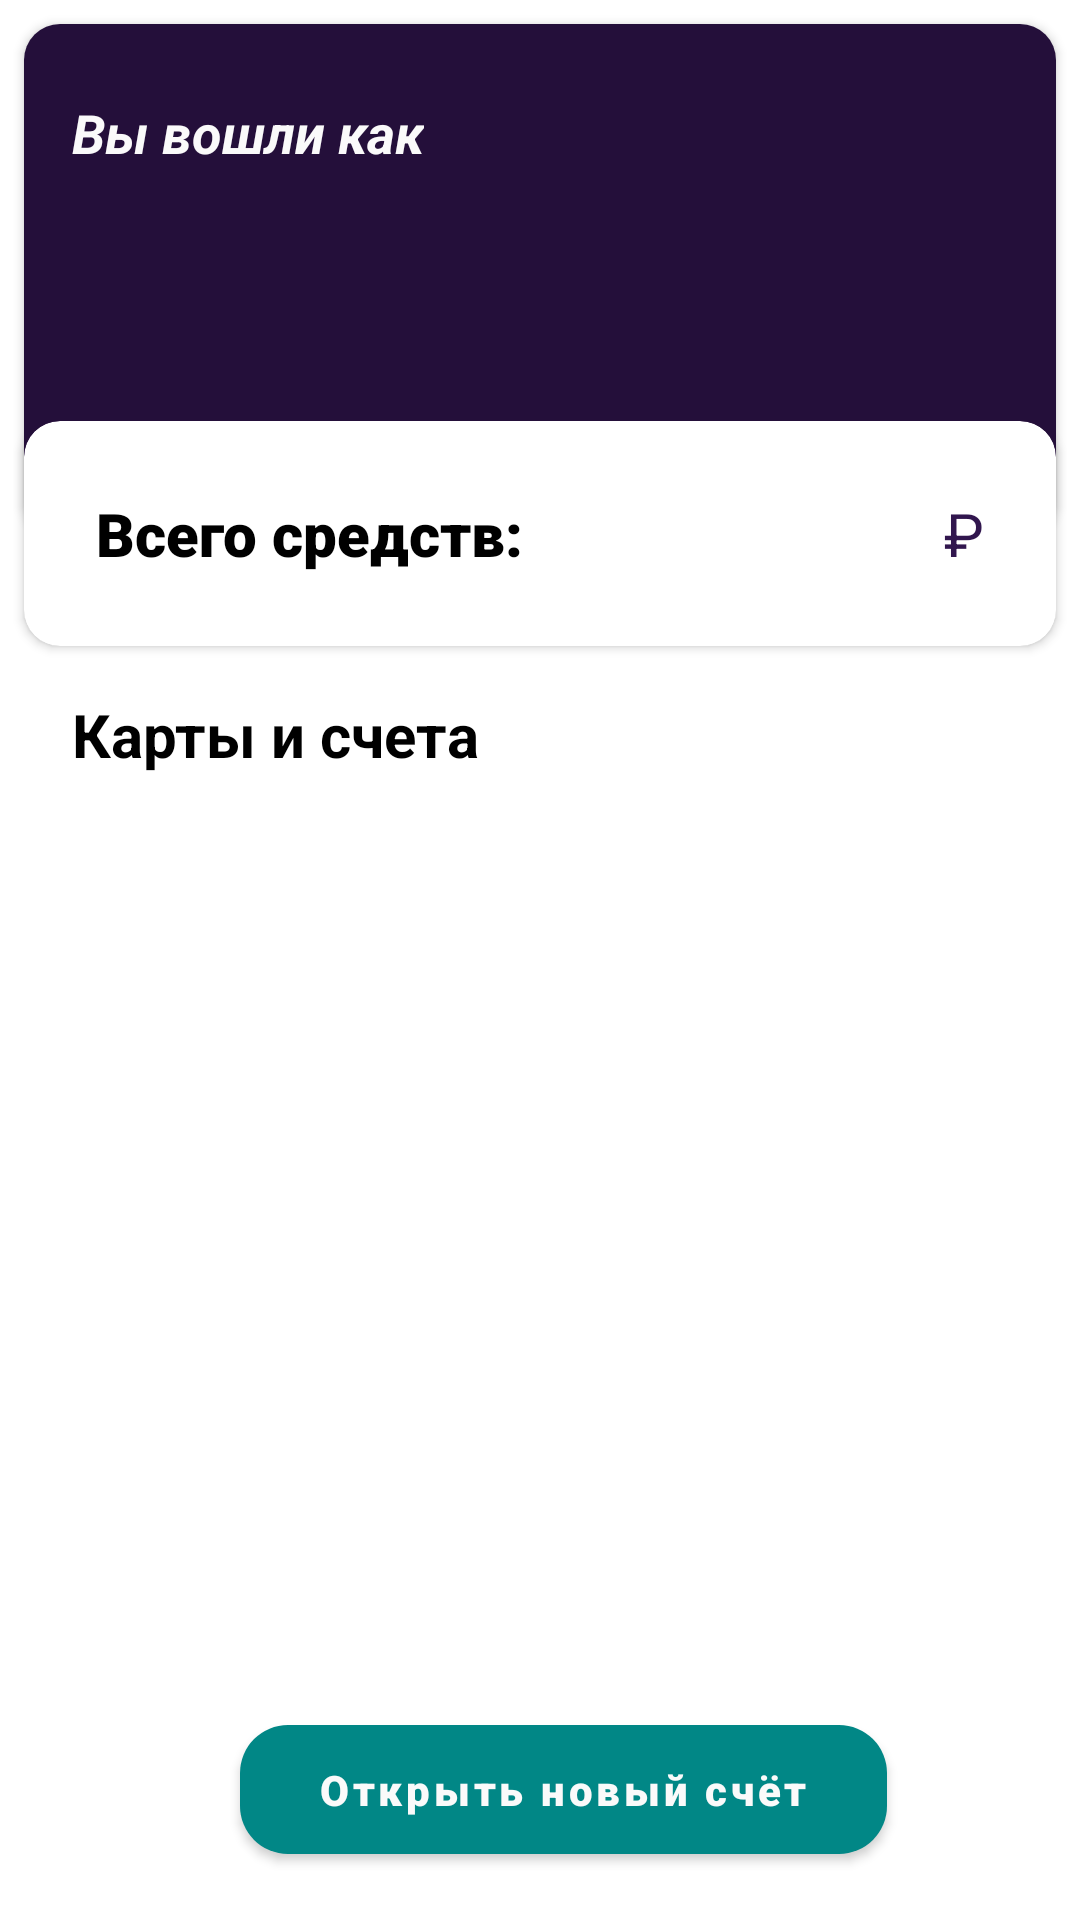

Produce the Android XML layout that renders to this screen, including the resource entries it uses.
<!-- AndroidManifest.xml: application theme Theme.Bank -->
<!-- res/layout/fragment_main_page.xml -->
<?xml version="1.0" encoding="utf-8"?>
<FrameLayout xmlns:android="http://schemas.android.com/apk/res/android"
    xmlns:app="http://schemas.android.com/apk/res-auto"
    xmlns:tools="http://schemas.android.com/tools"
    android:layout_width="match_parent"
    android:layout_height="match_parent"
    tools:context=".main.MainPageFragment">

    <androidx.constraintlayout.widget.ConstraintLayout
        android:layout_width="match_parent"
        android:layout_height="match_parent">

        <androidx.cardview.widget.CardView
            android:id="@+id/cardViewTopDiv"
            android:layout_width="match_parent"
            android:layout_height="wrap_content"
            android:layout_marginStart="8dp"
            android:layout_marginTop="8dp"
            android:layout_marginEnd="8dp"
            app:cardCornerRadius="12dp"
            app:layout_constraintEnd_toEndOf="parent"
            app:layout_constraintStart_toStartOf="parent"
            app:layout_constraintTop_toTopOf="parent">

            <androidx.constraintlayout.widget.ConstraintLayout
                android:layout_width="match_parent"
                android:layout_height="170dp"
                android:background="@color/main_color"
                android:orientation="vertical">

                <TextView
                    android:id="@+id/textMainPageTitle"
                    android:layout_width="wrap_content"
                    android:layout_height="wrap_content"
                    android:layout_marginStart="16dp"
                    android:layout_marginTop="24dp"
                    android:text="Вы вошли как"
                    android:textColor="@color/back_color"
                    android:textSize="18sp"
                    android:textStyle="bold|italic"
                    app:layout_constraintStart_toStartOf="parent"
                    app:layout_constraintTop_toTopOf="parent" />

                <TextView
                    android:id="@+id/textMainPageEmail"
                    android:layout_width="wrap_content"
                    android:layout_height="wrap_content"
                    android:layout_marginTop="16dp"
                    android:text="TextView"
                    android:textColor="@color/back_color"
                    android:textSize="24sp"
                    android:textStyle="bold"
                    android:visibility="gone"
                    app:layout_constraintStart_toStartOf="@+id/textMainPageTitle"
                    app:layout_constraintTop_toBottomOf="@+id/textMainPageTitle" />

                <TextView
                    android:id="@+id/textMainPagePhone"
                    android:layout_width="wrap_content"
                    android:layout_height="wrap_content"
                    android:layout_marginTop="16dp"
                    android:text="TextView"
                    android:textColor="@color/back_color"
                    android:textSize="24sp"
                    android:textStyle="bold"
                    android:visibility="gone"
                    app:layout_constraintStart_toStartOf="@+id/textMainPageTitle"
                    app:layout_constraintTop_toBottomOf="@+id/textMainPageEmail" />

            </androidx.constraintlayout.widget.ConstraintLayout>
        </androidx.cardview.widget.CardView>
        <androidx.cardview.widget.CardView
            android:id="@+id/cardViewMainBalance"
            android:layout_width="0dp"
            android:layout_height="wrap_content"
            android:layout_marginStart="8dp"
            android:layout_marginTop="-38dp"
            android:layout_marginEnd="8dp"
            app:cardBackgroundColor="@color/white"
            app:cardCornerRadius="12dp"
            app:layout_constraintEnd_toEndOf="parent"
            app:layout_constraintStart_toStartOf="parent"
            app:layout_constraintTop_toBottomOf="@+id/cardViewTopDiv">

            <androidx.constraintlayout.widget.ConstraintLayout
                android:layout_width="match_parent"
                android:layout_height="match_parent">

                <TextView
                    android:id="@+id/textMainBalanceTitle"
                    android:layout_width="wrap_content"
                    android:layout_height="wrap_content"
                    android:layout_marginStart="8dp"
                    android:layout_marginTop="24dp"
                    android:layout_marginBottom="24dp"
                    android:fontFamily="sans-serif-black"
                    android:text="@string/main_balance_title"
                    android:textColor="@color/black"
                    android:textSize="20sp"
                    app:layout_constraintBottom_toBottomOf="parent"
                    app:layout_constraintStart_toEndOf="@+id/imageView2"
                    app:layout_constraintTop_toTopOf="parent" />

                <TextView
                    android:id="@+id/textMainBalanceSum"
                    android:layout_width="wrap_content"
                    android:layout_height="wrap_content"
                    android:layout_marginEnd="8dp"
                    android:fontFamily="sans-serif"
                    android:textColor="@color/second_color"
                    android:textSize="20sp"
                    app:layout_constraintBottom_toBottomOf="@+id/textMainBalanceTitle"
                    app:layout_constraintEnd_toStartOf="@+id/textMainBalanceSymbol" />

                <TextView
                    android:id="@+id/textMainBalanceSymbol"
                    android:layout_width="wrap_content"
                    android:layout_height="wrap_content"
                    android:layout_marginEnd="24dp"
                    android:fontFamily="sans-serif"
                    android:text="@string/ruble_symbol"
                    android:textColor="@color/second_color"
                    android:textSize="20sp"
                    app:layout_constraintBottom_toBottomOf="@+id/textMainBalanceSum"
                    app:layout_constraintEnd_toEndOf="parent"
                    app:layout_constraintTop_toTopOf="@+id/textMainBalanceSum" />

                <ImageView
                    android:id="@+id/imageView2"
                    android:layout_width="wrap_content"
                    android:layout_height="wrap_content"
                    android:layout_marginStart="16dp"
                    android:src="@drawable/ic_balance"
                    app:layout_constraintBottom_toBottomOf="parent"
                    app:layout_constraintStart_toStartOf="parent"
                    app:layout_constraintTop_toTopOf="parent" />

            </androidx.constraintlayout.widget.ConstraintLayout>
        </androidx.cardview.widget.CardView>

        <TextView
            android:id="@+id/main_page_title_cards"
            android:layout_width="wrap_content"
            android:layout_height="wrap_content"
            android:layout_marginStart="16dp"
            android:layout_marginTop="16dp"
            android:text="@string/main_page_card_accounts_title"
            android:textColor="@color/black"
            android:textSize="20sp"
            android:textStyle="bold"
            app:layout_constraintStart_toStartOf="@+id/cardViewMainBalance"
            app:layout_constraintTop_toBottomOf="@+id/cardViewMainBalance" />

        <androidx.recyclerview.widget.RecyclerView
            android:id="@+id/recycler_main_card_accounts"
            android:layout_width="0dp"
            android:layout_height="0dp"
            android:layout_marginBottom="8dp"
            app:layout_constraintBottom_toTopOf="@+id/buttonAddNewProduct"
            app:layout_constraintEnd_toEndOf="parent"
            app:layout_constraintStart_toStartOf="parent"
            app:layout_constraintTop_toBottomOf="@+id/main_page_title_cards"
            app:layout_constraintVertical_bias="0.0" />

        <com.google.android.material.button.MaterialButton
            android:id="@+id/buttonAddNewProduct"
            android:layout_width="wrap_content"
            android:layout_height="55dp"
            android:layout_marginBottom="16dp"
            android:fontFamily="sans-serif-black"
            android:paddingLeft="26dp"
            android:paddingRight="26dp"
            android:text="@string/button_add_product"
            android:textAllCaps="false"
            android:textColor="@color/back_color"
            app:backgroundTint="@color/teal_700"
            app:cornerRadius="16dp"
            app:layout_constraintBottom_toBottomOf="parent"
            app:layout_constraintEnd_toEndOf="parent"
            app:layout_constraintHorizontal_bias="0.554"
            app:layout_constraintStart_toStartOf="parent" />


    </androidx.constraintlayout.widget.ConstraintLayout>
</FrameLayout>
<!-- resources referenced by this layout -->
<resources>
  <color name="back_color">#FAFAFA</color>
  <color name="black">#FF000000</color>
  <color name="main_color">#240F3A</color>
  <color name="second_color">#31164E</color>
  <color name="teal_700">#FF018786</color>
  <color name="white">#FFFFFFFF</color>
  <string name="button_add_product">Открыть новый счёт</string>
  <string name="main_balance_title">Всего средств:</string>
  <string name="main_page_card_accounts_title">Карты и счета</string>
  <string name="ruble_symbol">₽</string>
  <style name="Theme.Bank" parent="Theme.MaterialComponents.DayNight.NoActionBar">
          
          <item name="colorPrimary">@color/main_color</item>
          <item name="colorPrimaryVariant">@color/main_color</item>
          <item name="colorOnPrimary">@color/back_color</item>
          
          <item name="colorSecondary">@color/main_color</item>
          <item name="colorSecondaryVariant">@color/main_color</item>
          <item name="colorOnSecondary">@color/black</item>
          
          <item name="android:statusBarColor">?attr/colorPrimaryVariant</item>
      </style>
</resources>
